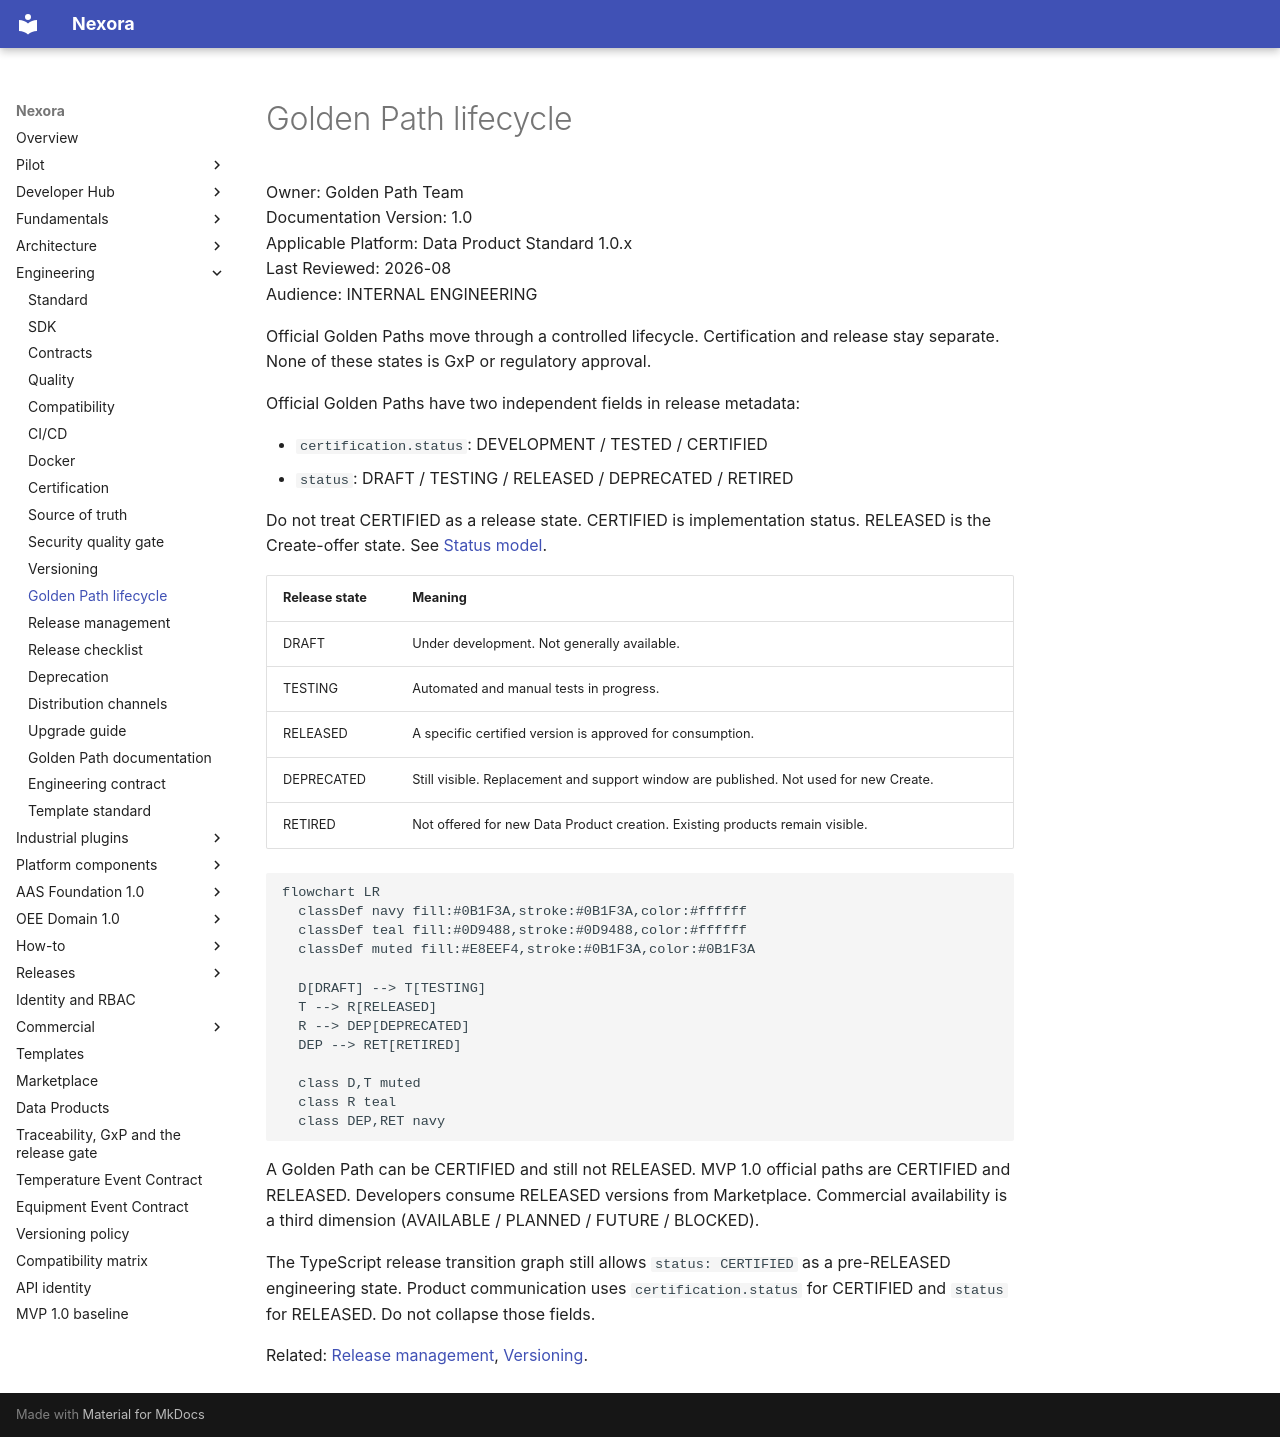

repository: pharma-data-factory/data-product-platform · page: engineering/golden-path-lifecycle/index.html · generator: mkdocs

# Golden Path lifecycle

Owner: Golden Path Team  
Documentation Version: 1.0  
Applicable Platform: Data Product Standard 1.0.x  
Last Reviewed: 2026-08  
Audience: INTERNAL ENGINEERING

Official Golden Paths move through a controlled lifecycle. Certification
and release stay separate. None of these states is GxP or regulatory
approval.

Official Golden Paths have two independent fields in release metadata:

- `certification.status`: DEVELOPMENT / TESTED / CERTIFIED
- `status`: DRAFT / TESTING / RELEASED / DEPRECATED / RETIRED

Do not treat CERTIFIED as a release state. CERTIFIED is implementation
status. RELEASED is the Create-offer state. See [Status model](../status-model.md).

| Release state | Meaning |
| --- | --- |
| DRAFT | Under development. Not generally available. |
| TESTING | Automated and manual tests in progress. |
| RELEASED | A specific certified version is approved for consumption. |
| DEPRECATED | Still visible. Replacement and support window are published. Not used for new Create. |
| RETIRED | Not offered for new Data Product creation. Existing products remain visible. |

```mermaid
flowchart LR
  classDef navy fill:#0B1F3A,stroke:#0B1F3A,color:#ffffff
  classDef teal fill:#0D9488,stroke:#0D9488,color:#ffffff
  classDef muted fill:#E8EEF4,stroke:#0B1F3A,color:#0B1F3A

  D[DRAFT] --> T[TESTING]
  T --> R[RELEASED]
  R --> DEP[DEPRECATED]
  DEP --> RET[RETIRED]

  class D,T muted
  class R teal
  class DEP,RET navy
```

A Golden Path can be CERTIFIED and still not RELEASED. MVP 1.0 official
paths are CERTIFIED and RELEASED. Developers consume RELEASED versions
from Marketplace. Commercial availability is a third dimension
(AVAILABLE / PLANNED / FUTURE / BLOCKED).

The TypeScript release transition graph still allows `status: CERTIFIED`
as a pre-RELEASED engineering state. Product communication uses
`certification.status` for CERTIFIED and `status` for RELEASED. Do not
collapse those fields.

Related: [Release management](release-management.md),
[Versioning](versioning.md).
